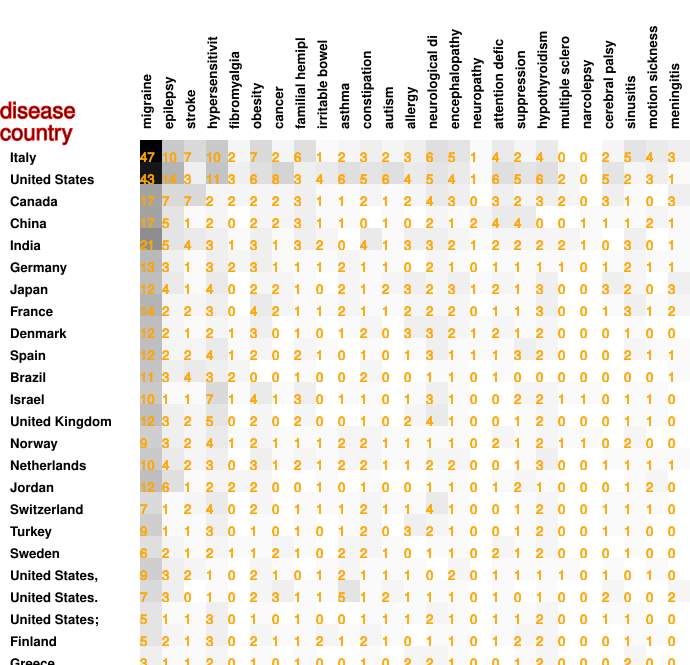

The table this chart was drawn from, first rows:
47, 10, 7, 10, 2, 7, 2, 6, 1, 2, 3, 2, 3, 6, 5, 1, 4, 2, 4, 0, 0, 2, 5, 4
43, 14, 3, 11, 3, 6, 8, 3, 4, 6, 5, 6, 4, 5, 4, 1, 6, 5, 6, 2, 0, 5, 2, 3
17, 7, 7, 2, 2, 2, 2, 3, 1, 1, 2, 1, 2, 4, 3, 0, 3, 2, 3, 2, 0, 3, 1, 0
17, 5, 1, 2, 0, 2, 2, 3, 1, 1, 0, 1, 0, 2, 1, 2, 4, 4, 0, 0, 1, 1, 1, 2
21, 5, 4, 3, 1, 3, 1, 3, 2, 0, 4, 1, 3, 3, 2, 1, 2, 2, 2, 2, 1, 0, 3, 0
13, 3, 1, 3, 2, 3, 1, 1, 1, 2, 1, 1, 0, 2, 1, 0, 1, 1, 1, 1, 0, 1, 2, 1
12, 4, 1, 4, 0, 2, 2, 1, 0, 2, 1, 2, 3, 2, 3, 1, 2, 1, 3, 0, 0, 3, 2, 0
14, 2, 2, 3, 0, 4, 2, 1, 1, 2, 1, 1, 2, 2, 2, 0, 1, 1, 3, 0, 0, 1, 3, 1
12, 2, 1, 2, 1, 3, 0, 1, 0, 1, 2, 0, 3, 3, 2, 1, 2, 1, 2, 0, 0, 0, 1, 0
12, 2, 2, 4, 1, 2, 0, 2, 1, 0, 1, 0, 1, 3, 1, 1, 1, 3, 2, 0, 0, 0, 2, 1
11, 3, 4, 3, 2, 0, 0, 1, 0, 0, 2, 0, 0, 1, 1, 0, 1, 0, 0, 0, 0, 0, 0, 0
10, 1, 1, 7, 1, 4, 1, 3, 0, 1, 1, 0, 1, 3, 1, 0, 0, 2, 2, 1, 1, 0, 1, 1
12, 3, 2, 5, 0, 2, 0, 2, 0, 0, 1, 0, 2, 4, 1, 0, 0, 1, 2, 0, 0, 0, 1, 1
9, 3, 2, 4, 1, 2, 1, 1, 1, 2, 2, 1, 1, 1, 1, 0, 2, 1, 2, 1, 1, 0, 2, 0
10, 4, 2, 3, 0, 3, 1, 2, 1, 2, 2, 1, 1, 2, 2, 0, 0, 1, 3, 0, 0, 1, 1, 1
12, 6, 1, 2, 2, 2, 0, 0, 1, 0, 1, 0, 0, 1, 1, 0, 1, 2, 1, 0, 0, 0, 1, 2
7, 1, 2, 4, 0, 2, 0, 1, 1, 1, 2, 1, 1, 4, 1, 0, 0, 1, 2, 0, 0, 1, 1, 1
9, 1, 1, 3, 0, 1, 0, 1, 0, 1, 2, 0, 3, 2, 1, 0, 0, 1, 2, 0, 0, 1, 1, 0
6, 2, 1, 2, 1, 1, 2, 1, 0, 2, 2, 1, 0, 1, 1, 0, 2, 1, 2, 0, 0, 0, 1, 0
9, 3, 2, 1, 0, 2, 1, 0, 1, 2, 1, 1, 1, 0, 2, 0, 1, 1, 1, 1, 0, 1, 0, 1
7, 3, 0, 1, 0, 2, 3, 1, 1, 5, 1, 2, 1, 1, 1, 0, 1, 0, 1, 0, 0, 2, 0, 0
5, 1, 1, 3, 0, 1, 0, 1, 0, 0, 1, 1, 1, 2, 1, 0, 1, 1, 2, 0, 0, 1, 1, 0
5, 2, 1, 3, 0, 2, 1, 1, 2, 1, 2, 1, 0, 1, 1, 0, 1, 2, 2, 0, 0, 0, 1, 1
3, 1, 1, 2, 0, 1, 0, 1, 0, 0, 1, 0, 2, 2, 1, 0, 0, 1, 2, 0, 0, 0, 2, 0
2, 0, 0, 0, 0, 0, 0, 0, 0, 0, 0, 0, 0, 0, 0, 0, 0, 0, 0, 0, 0, 0, 0, 0
